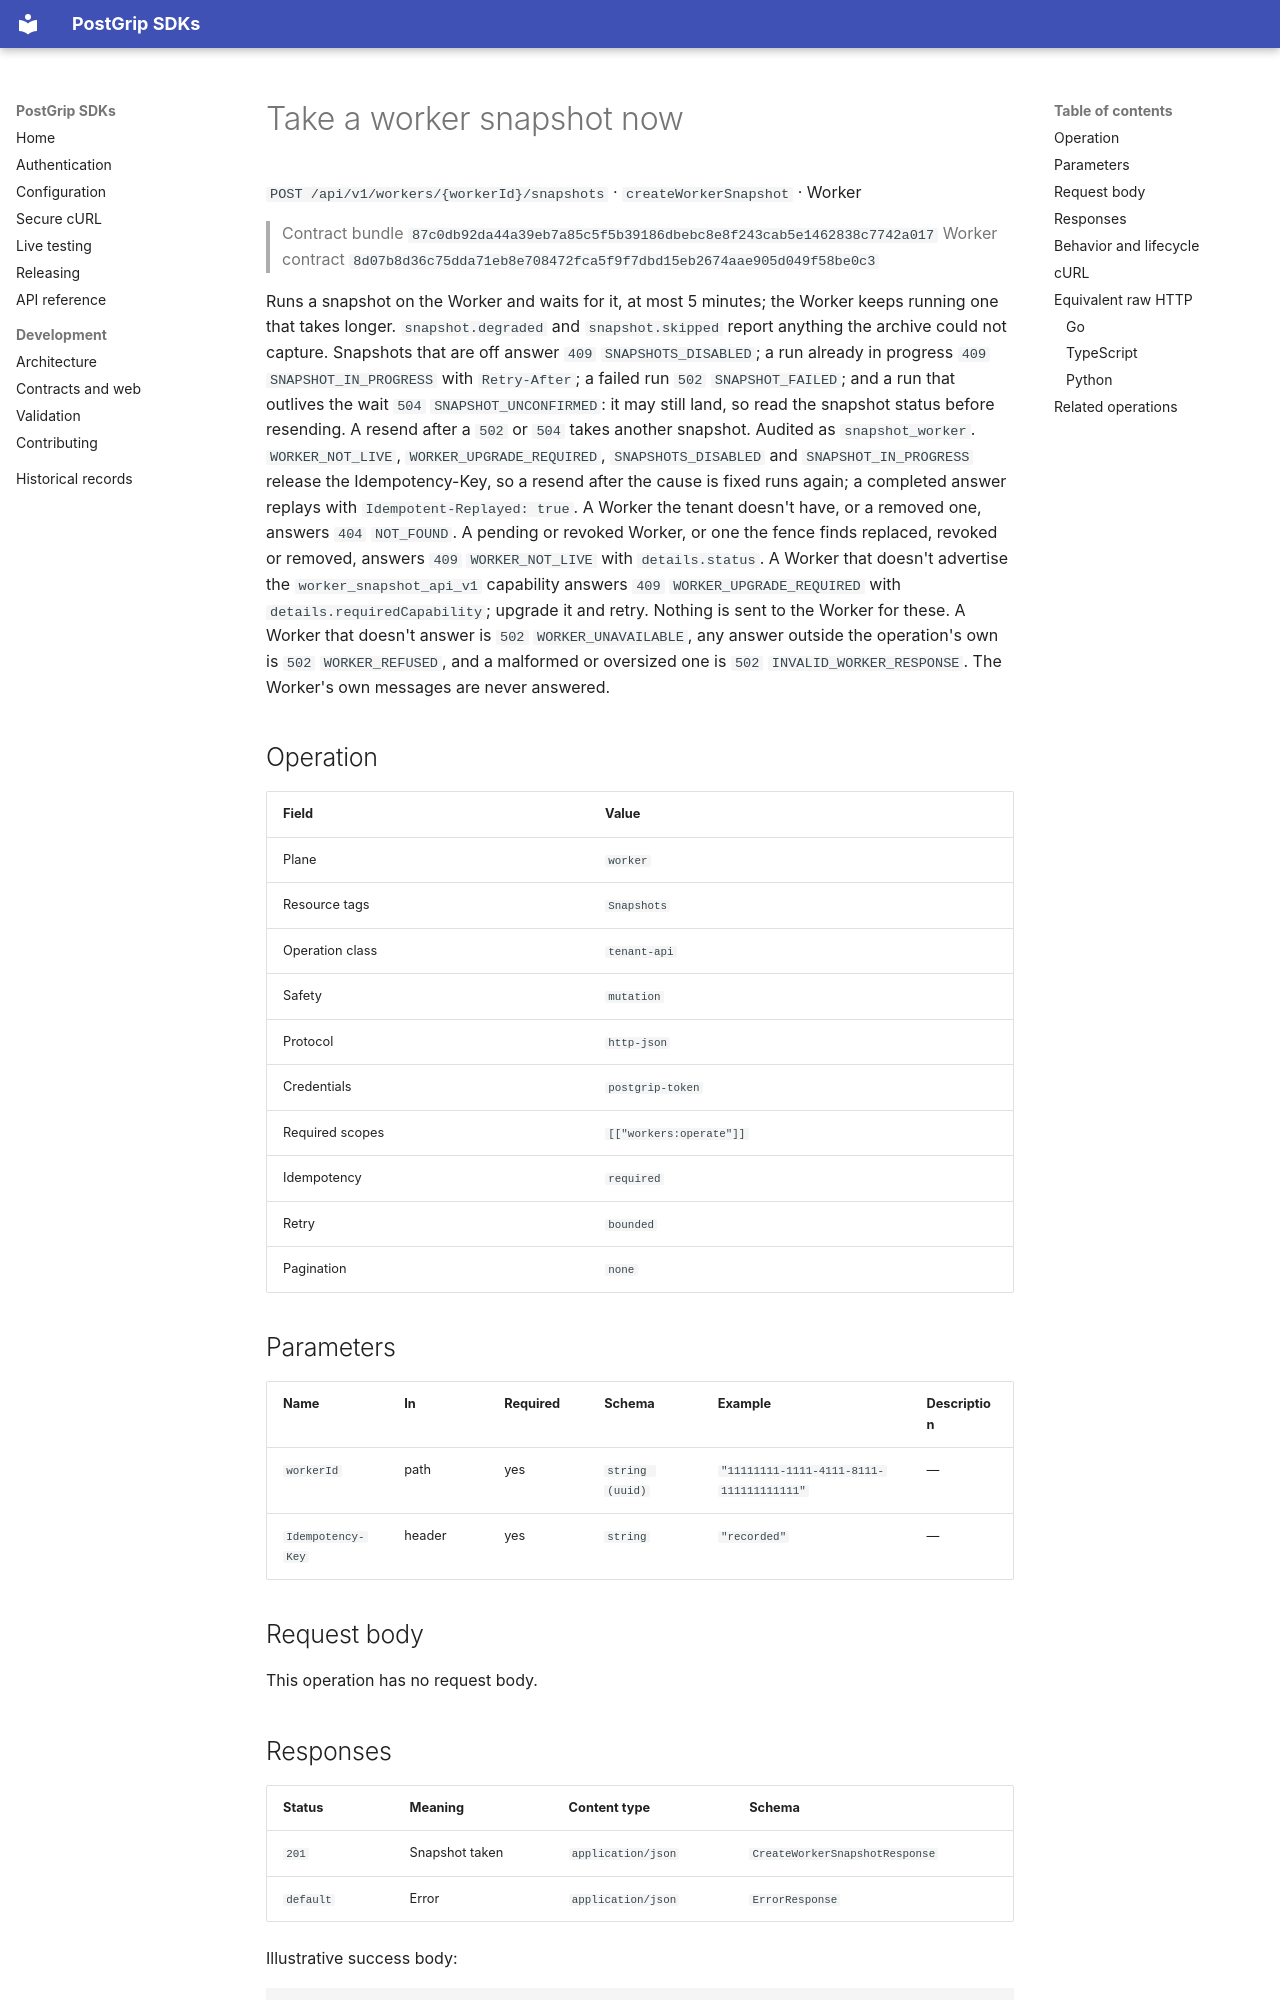

repository: postgrip-io/postgrip-sdk · page: reference/87c0db92da44a39eb7a85c5f5b39186dbebc8e8f243cab5e1462838c7742a017/worker/createWorkerSnapshot/index.html · generator: mkdocs

# Take a worker snapshot now

`POST /api/v1/workers/{workerId}/snapshots` · `createWorkerSnapshot` · Worker

> Contract bundle `87c0db92da44a39eb7a85c5f5b39186dbebc8e8f243cab5e1462838c7742a017`
> Worker contract `8d07b8d36c75dda71eb8e708472fca5f9f7dbd15eb2674aae905d049f58be0c3`

Runs a snapshot on the Worker and waits for it, at most 5 minutes; the Worker keeps running one that takes longer. `snapshot.degraded` and `snapshot.skipped` report anything the archive could not capture. Snapshots that are off answer `409` `SNAPSHOTS_DISABLED`; a run already in progress `409` `SNAPSHOT_IN_PROGRESS` with `Retry-After`; a failed run `502` `SNAPSHOT_FAILED`; and a run that outlives the wait `504` `SNAPSHOT_UNCONFIRMED`: it may still land, so read the snapshot status before resending. A resend after a `502` or `504` takes another snapshot. Audited as `snapshot_worker`. `WORKER_NOT_LIVE`, `WORKER_UPGRADE_REQUIRED`, `SNAPSHOTS_DISABLED` and `SNAPSHOT_IN_PROGRESS` release the Idempotency-Key, so a resend after the cause is fixed runs again; a completed answer replays with `Idempotent-Replayed: true`. A Worker the tenant doesn't have, or a removed one, answers `404` `NOT_FOUND`. A pending or revoked Worker, or one the fence finds replaced, revoked or removed, answers `409` `WORKER_NOT_LIVE` with `details.status`. A Worker that doesn't advertise the `worker_snapshot_api_v1` capability answers `409` `WORKER_UPGRADE_REQUIRED` with `details.requiredCapability`; upgrade it and retry. Nothing is sent to the Worker for these. A Worker that doesn't answer is `502` `WORKER_UNAVAILABLE`, any answer outside the operation's own is `502` `WORKER_REFUSED`, and a malformed or oversized one is `502` `INVALID_WORKER_RESPONSE`. The Worker's own messages are never answered.

## Operation

| Field | Value |
| --- | --- |
| Plane | `worker` |
| Resource tags | `Snapshots` |
| Operation class | `tenant-api` |
| Safety | `mutation` |
| Protocol | `http-json` |
| Credentials | `postgrip-token` |
| Required scopes | `[["workers:operate"]]` |
| Idempotency | `required` |
| Retry | `bounded` |
| Pagination | `none` |

## Parameters

| Name | In | Required | Schema | Example | Description |
| --- | --- | --- | --- | --- | --- |
| `workerId` | path | yes | `string (uuid)` | `"11111111-1111-4111-8111-111111111111"` | — |
| `Idempotency-Key` | header | yes | `string` | `"recorded"` | — |

## Request body

This operation has no request body.
